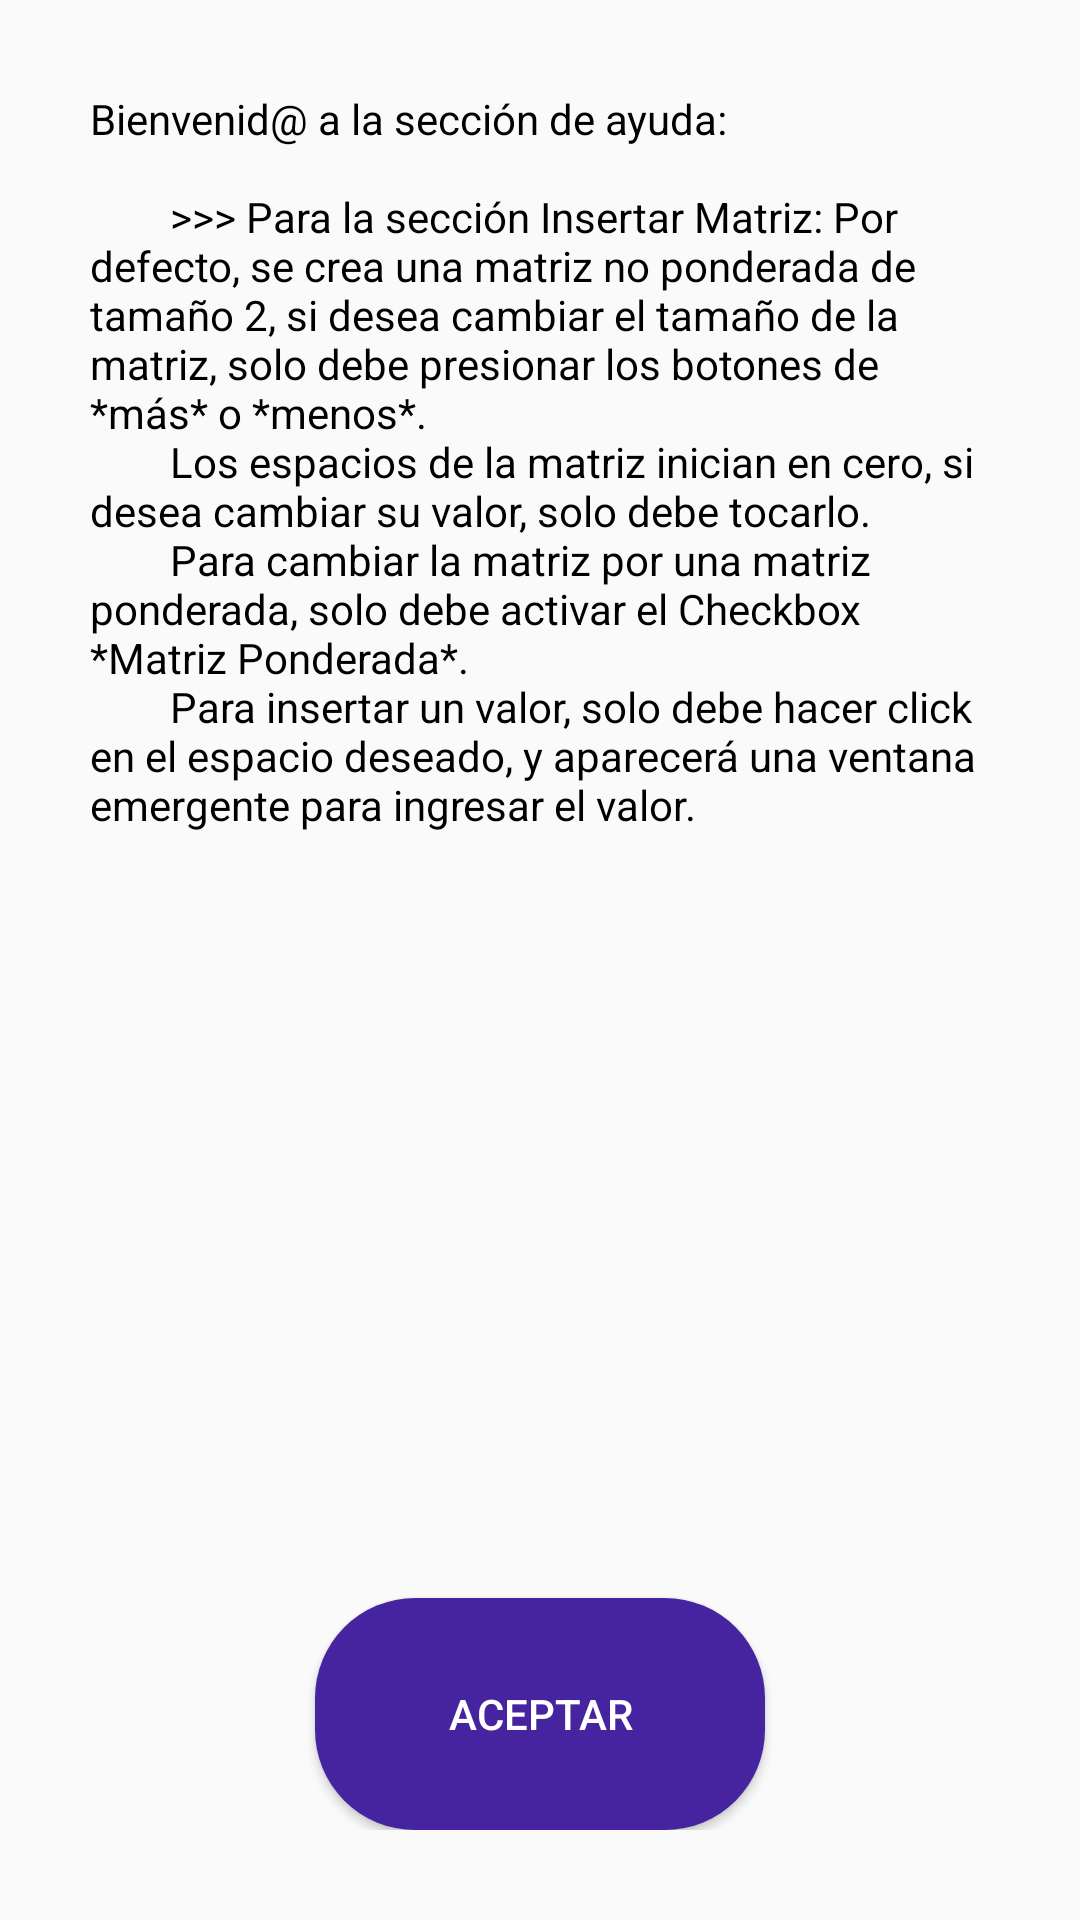

The Android layout XML behind this screen, and the referenced resources:
<!-- AndroidManifest.xml: application theme AppTheme -->
<!-- res/layout/alert_help_information.xml -->
<?xml version="1.0" encoding="utf-8"?>
<LinearLayout
    xmlns:android="http://schemas.android.com/apk/res/android"
    android:layout_width="match_parent"
    android:layout_height="wrap_content"
    android:orientation="vertical"
    android:gravity="center"
    android:padding="30dp"
    android:backgroundTint="#94261010">

    <ScrollView
        android:layout_width="match_parent"
        android:layout_height="0dp"
        android:layout_weight="12">

        <TextView
            android:layout_width="wrap_content"
            android:layout_height="wrap_content"
            android:textColor="@color/black"
            android:text="@string/help_message"/>

    </ScrollView>

    <Space
        android:layout_width="match_parent"
        android:layout_height="0dp"
        android:layout_weight="1"/>

    <Button
        android:id="@+id/aceptar"
        style="@style/buttonStyle"
        android:layout_width="150dp"
        android:layout_height="0dp"
        android:layout_weight="2"
        android:text="Aceptar"/>
</LinearLayout>
<!-- resources referenced by this layout -->
<resources>
  <color name="black">#000000</color>
  <string name="help_message">"Bienvenid@ a la sección de ayuda: \n
          &gt;&gt;&gt; Para la sección Insertar Matriz: Por defecto, se crea una matriz no ponderada de tamaño 2, si desea cambiar el tamaño de la matriz, solo debe presionar los botones de *más* o *menos*.
          Los espacios de la matriz inician en cero, si desea cambiar su valor, solo debe tocarlo.
          Para cambiar la matriz por una matriz ponderada, solo debe activar el Checkbox *Matriz Ponderada*.
          Para insertar un valor, solo debe hacer click en el espacio deseado, y aparecerá una ventana emergente para ingresar el valor."</string>
  <style name="buttonStyle">
          <item name="android:background">@drawable/redondeado_buttons</item>
          <item name="android:backgroundTint">@color/violetDark</item>
          <item name="android:textColor">#fff</item>
      </style>
  <style name="AppTheme" parent="Theme.AppCompat.Light.DarkActionBar">
          
          <item name="colorPrimary">@color/colorPrimary</item>
          <item name="colorPrimaryDark">@color/colorPrimaryDark</item>
          <item name="colorAccent">@color/colorAccent</item>
      </style>
  <!-- drawable redondeado_buttons (drawable) -->
  <?xml version="1.0" encoding="utf-8"?>
  <shape xmlns:android="http://schemas.android.com/apk/res/android" android:shape="rectangle">
  
      <solid android:color="#fff" />
      <padding android:left="3dp"
          android:top="3dp" android:right="3dp"  android:bottom="3dp"/>
      <corners android:radius="100px" />
  
  </shape>
  <color name="violetDark">#47249f</color>
  <color name="colorPrimary">#008577</color>
  <color name="colorPrimaryDark">#00574B</color>
  <color name="colorAccent">#D81B60</color>
</resources>
